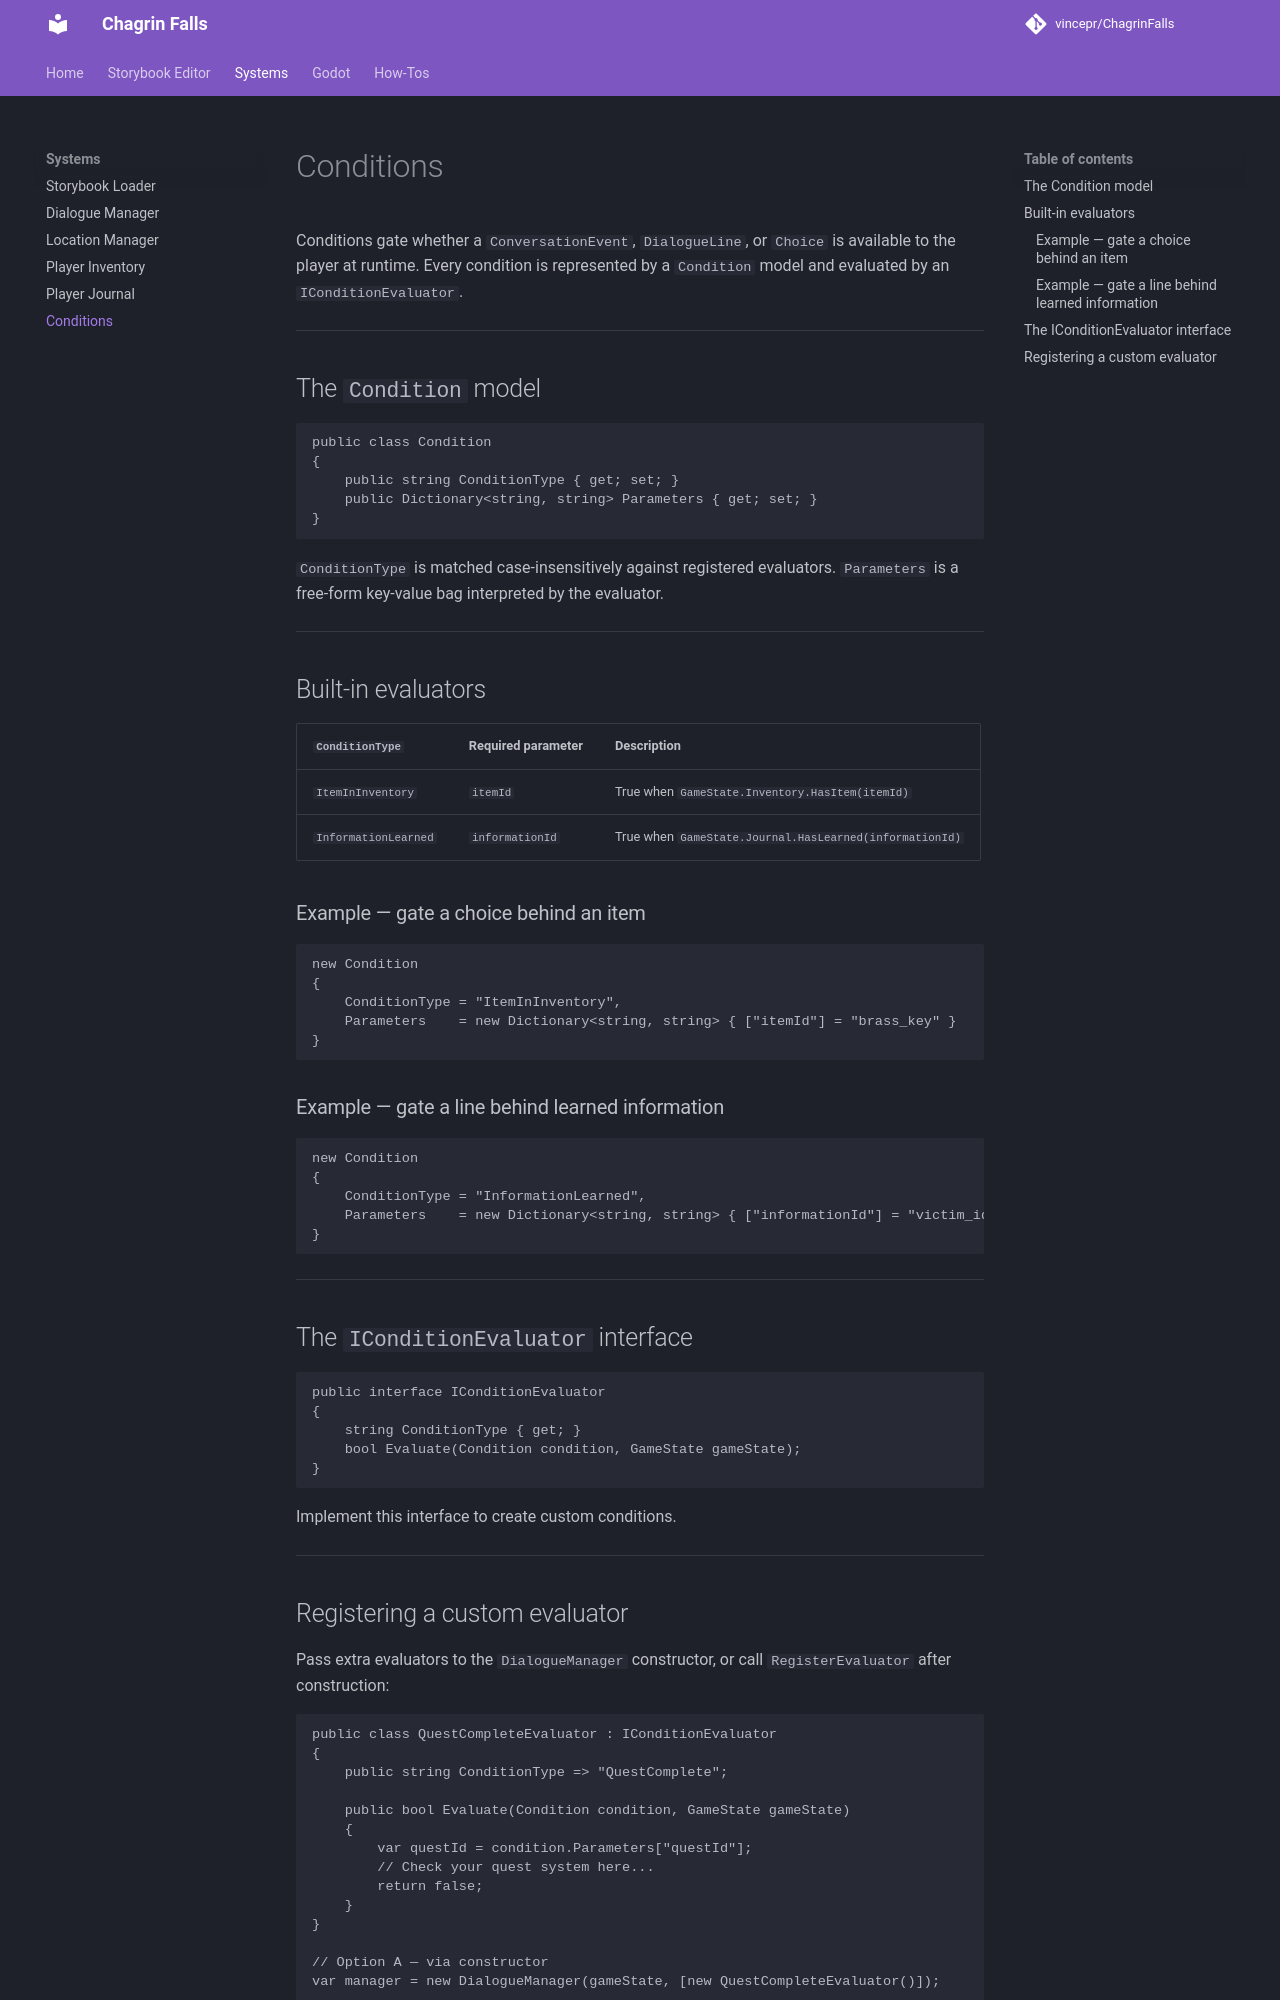

repository: Tinqiu/ChagrinFalls · page: systems/conditions/index.html · generator: mkdocs

# Conditions

Conditions gate whether a `ConversationEvent`, `DialogueLine`, or `Choice` is available to the player at runtime. Every condition is represented by a `Condition` model and evaluated by an `IConditionEvaluator`.

---

## The `Condition` model

```csharp
public class Condition
{
    public string ConditionType { get; set; }
    public Dictionary<string, string> Parameters { get; set; }
}
```

`ConditionType` is matched case-insensitively against registered evaluators. `Parameters` is a free-form key-value bag interpreted by the evaluator.

---

## Built-in evaluators

| `ConditionType` | Required parameter | Description |
|---|---|---|
| `ItemInInventory` | `itemId` | True when `GameState.Inventory.HasItem(itemId)` |
| `InformationLearned` | `informationId` | True when `GameState.Journal.HasLearned(informationId)` |

### Example — gate a choice behind an item

```csharp
new Condition
{
    ConditionType = "ItemInInventory",
    Parameters    = new Dictionary<string, string> { ["itemId"] = "brass_key" }
}
```

### Example — gate a line behind learned information

```csharp
new Condition
{
    ConditionType = "InformationLearned",
    Parameters    = new Dictionary<string, string> { ["informationId"] = "victim_identity" }
}
```

---

## The `IConditionEvaluator` interface

```csharp
public interface IConditionEvaluator
{
    string ConditionType { get; }
    bool Evaluate(Condition condition, GameState gameState);
}
```

Implement this interface to create custom conditions.

---
